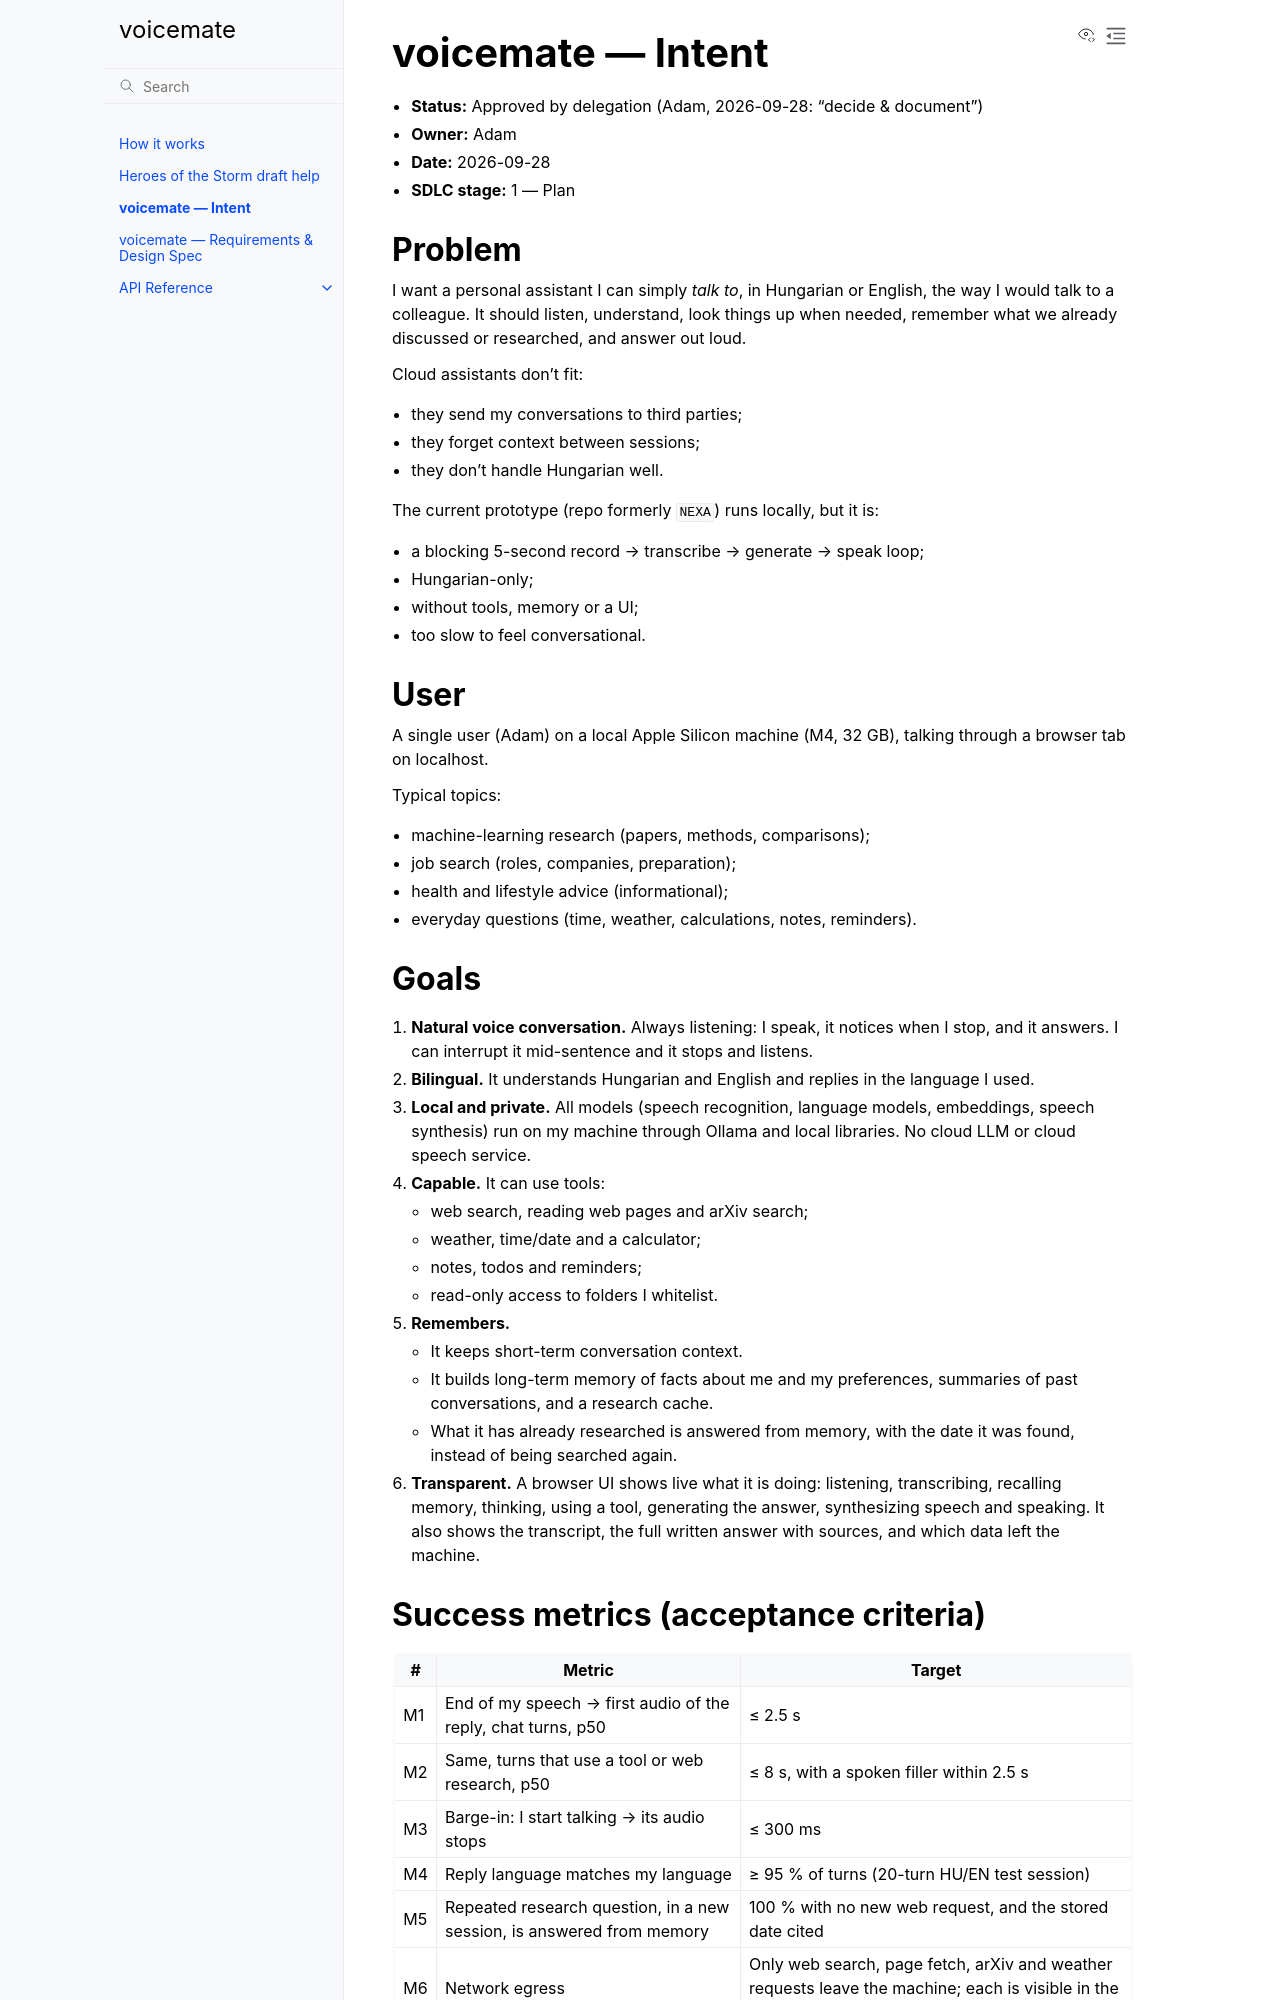

repository: fodorad/voicemate · page: sdlc/intent.html · generator: sphinx

# voicemate — Intent

- **Status:** Approved by delegation (Adam, 2026-09-28: "decide & document")
- **Owner:** Adam
- **Date:** 2026-09-28
- **SDLC stage:** 1 — Plan

## Problem

I want a personal assistant I can simply *talk to*, in Hungarian or English, the way I would talk to a colleague. It should listen, understand, look things up when needed, remember what we already discussed or researched, and answer out loud.

Cloud assistants don't fit:

- they send my conversations to third parties;
- they forget context between sessions;
- they don't handle Hungarian well.

The current prototype (repo formerly `NEXA`) runs locally, but it is:

- a blocking 5-second record → transcribe → generate → speak loop;
- Hungarian-only;
- without tools, memory or a UI;
- too slow to feel conversational.

## User

A single user (Adam) on a local Apple Silicon machine (M4, 32 GB), talking through a browser tab on localhost.

Typical topics:

- machine-learning research (papers, methods, comparisons);
- job search (roles, companies, preparation);
- health and lifestyle advice (informational);
- everyday questions (time, weather, calculations, notes, reminders).

## Goals

1. **Natural voice conversation.** Always listening: I speak, it notices when I stop, and it answers. I can interrupt it mid-sentence and it stops and listens.
2. **Bilingual.** It understands Hungarian and English and replies in the language I used.
3. **Local and private.** All models (speech recognition, language models, embeddings, speech synthesis) run on my machine through Ollama and local libraries. No cloud LLM or cloud speech service.
4. **Capable.** It can use tools:
   - web search, reading web pages and arXiv search;
   - weather, time/date and a calculator;
   - notes, todos and reminders;
   - read-only access to folders I whitelist.
5. **Remembers.**
   - It keeps short-term conversation context.
   - It builds long-term memory of facts about me and my preferences, summaries of past conversations, and a research cache.
   - What it has already researched is answered from memory, with the date it was found, instead of being searched again.
6. **Transparent.** A browser UI shows live what it is doing: listening, transcribing, recalling memory, thinking, using a tool, generating the answer, synthesizing speech and speaking. It also shows the transcript, the full written answer with sources, and which data left the machine.
